6-way image classification set "images" from GitHub (2026-1-NCC5/Projeto10); label vocabulary: acucar, arroz, cafe, feijao, macarrao, outros.

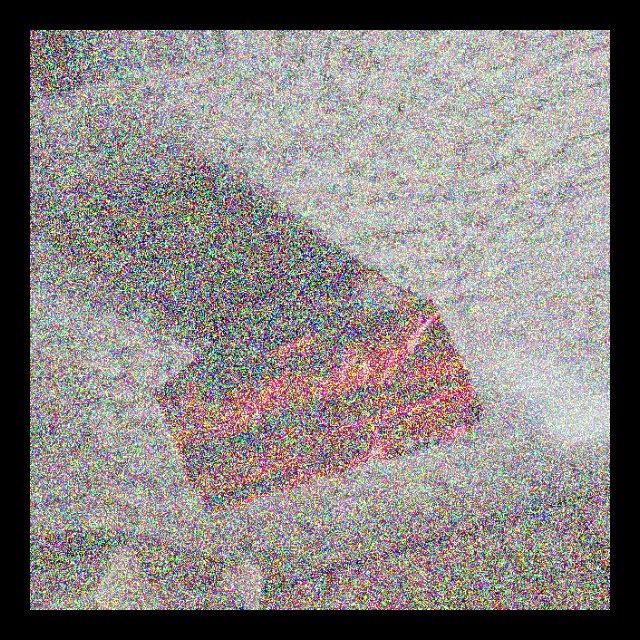
Label: outros

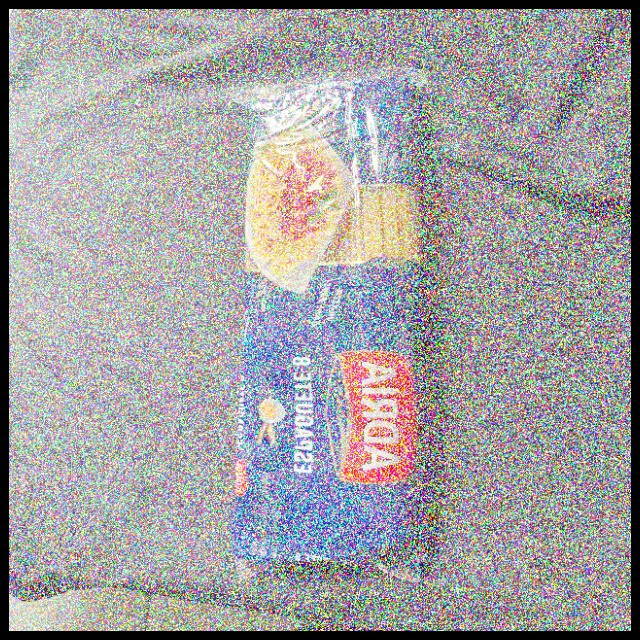
Label: outros

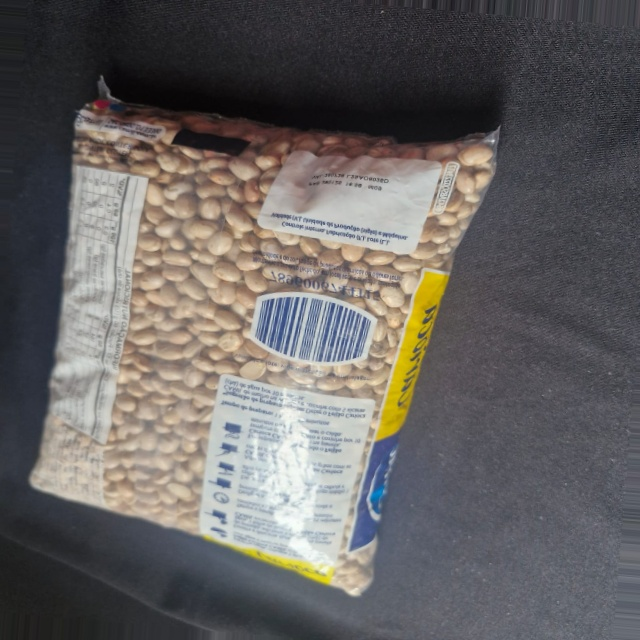
Label: feijao

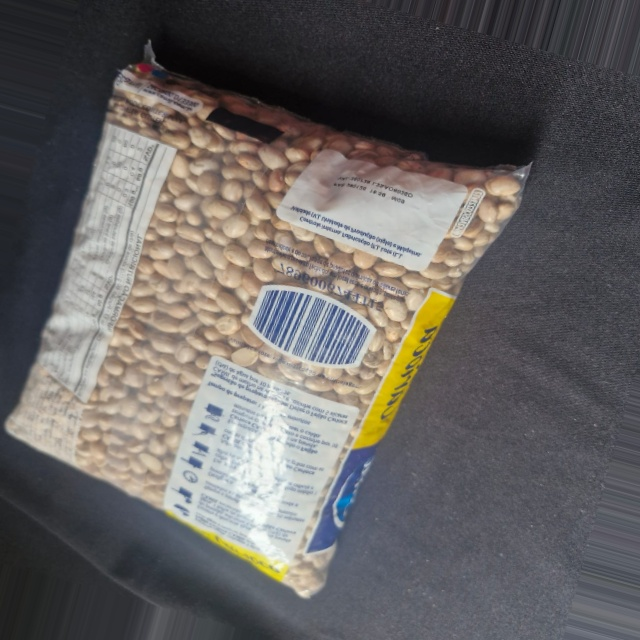
Label: feijao

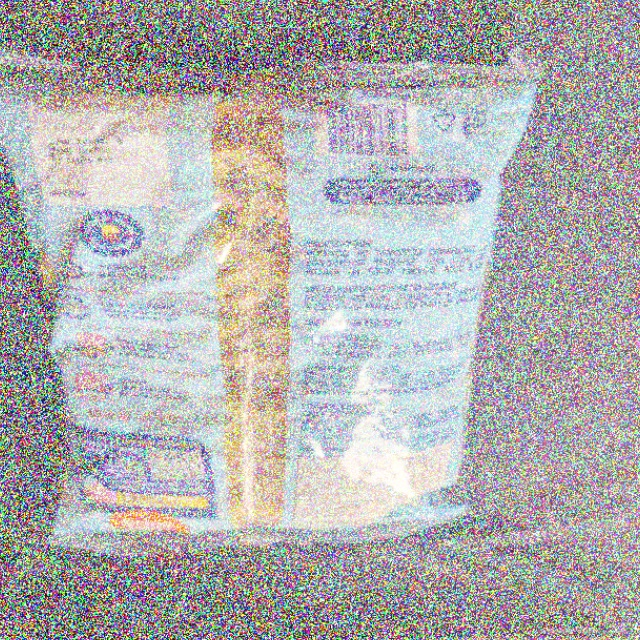
Label: outros

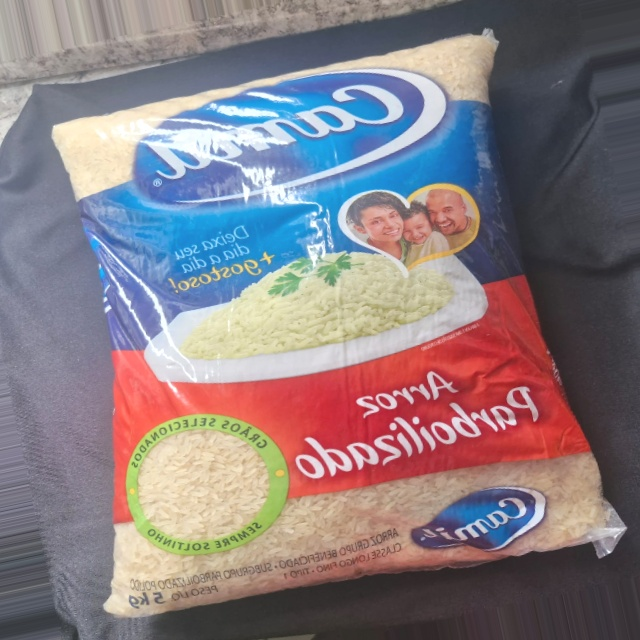
Label: arroz
